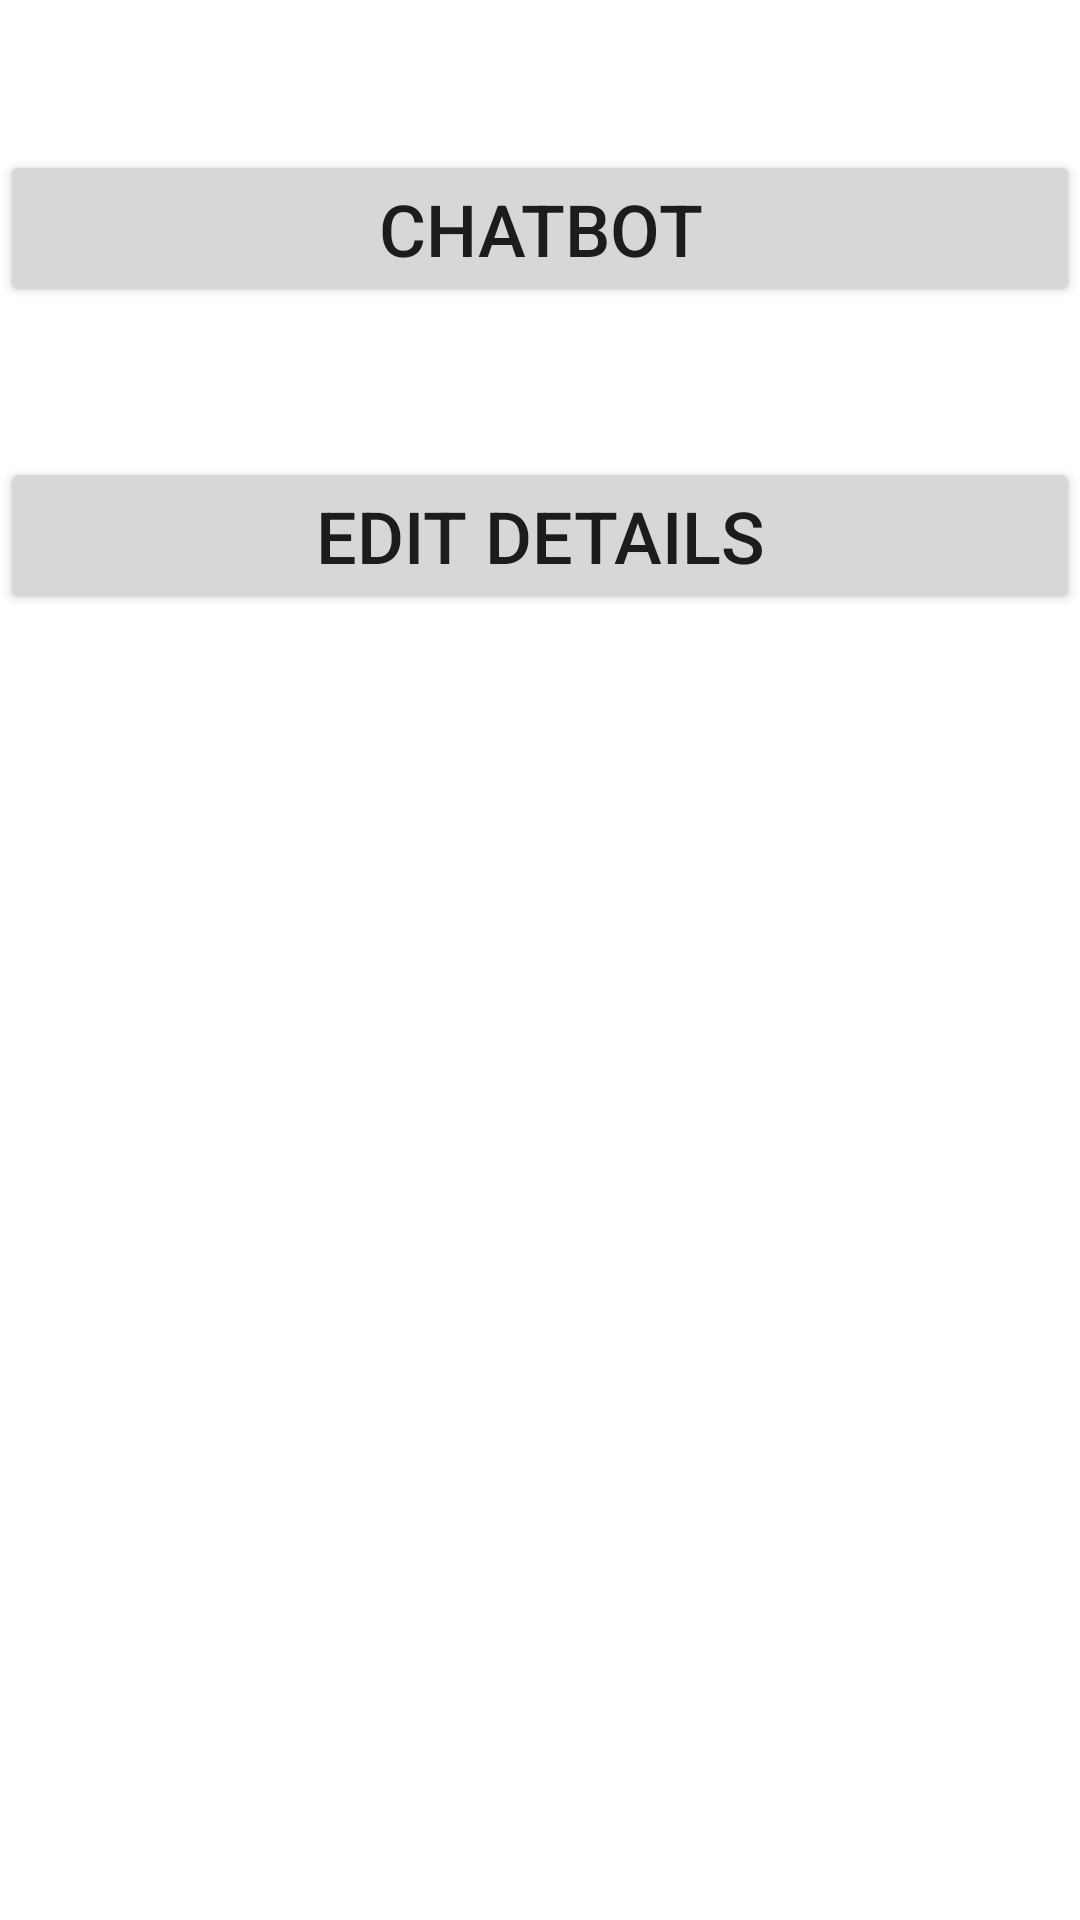

Write the Android layout XML for this screen, with the resource values it uses.
<!-- AndroidManifest.xml: application theme Theme.Albot -->
<!-- res/layout/home_activity.xml -->
<?xml version="1.0" encoding="utf-8"?>
<RelativeLayout xmlns:android="http://schemas.android.com/apk/res/android"
    android:orientation="vertical" android:layout_width="match_parent"
    android:layout_height="match_parent">

    <Button
        android:id="@+id/chatbotbutton"
        android:layout_width="match_parent"
        android:layout_height="wrap_content"
        android:text="Chatbot"
        android:textSize="24dp"
        android:layout_marginTop="50dp"/>

    <Button
        android:id="@+id/editdetails"
        android:layout_width="match_parent"
        android:layout_height="wrap_content"
        android:textSize="24dp"
        android:layout_marginTop="50dp"
        android:text="Edit Details"
        android:layout_below="@id/chatbotbutton"/>



</RelativeLayout>
<!-- resources referenced by this layout -->
<resources>
  <style name="Theme.Albot" parent="Theme.MaterialComponents.DayNight.NoActionBar">
          
          <item name="colorPrimary">@color/purple_500</item>
          <item name="colorPrimaryVariant">@color/purple_700</item>
          <item name="colorOnPrimary">@color/white</item>
          
          <item name="colorSecondary">@color/teal_200</item>
          <item name="colorSecondaryVariant">@color/teal_700</item>
          <item name="colorOnSecondary">@color/black</item>
          
          <item name="android:statusBarColor" tools:targetApi="l">?attr/colorPrimaryVariant</item>
          
      </style>
  <!-- not gathered from this repository: default colours our renderer supplied (Android Studio template values) -->
  <color name="purple_500">#FF6200EE</color>
  <color name="purple_700">#FF3700B3</color>
  <color name="teal_200">#FF03DAC5</color>
  <color name="teal_700">#FF018786</color>
  <color name="black">#FF000000</color>
  <color name="white">#FFFFFFFF</color>
</resources>
